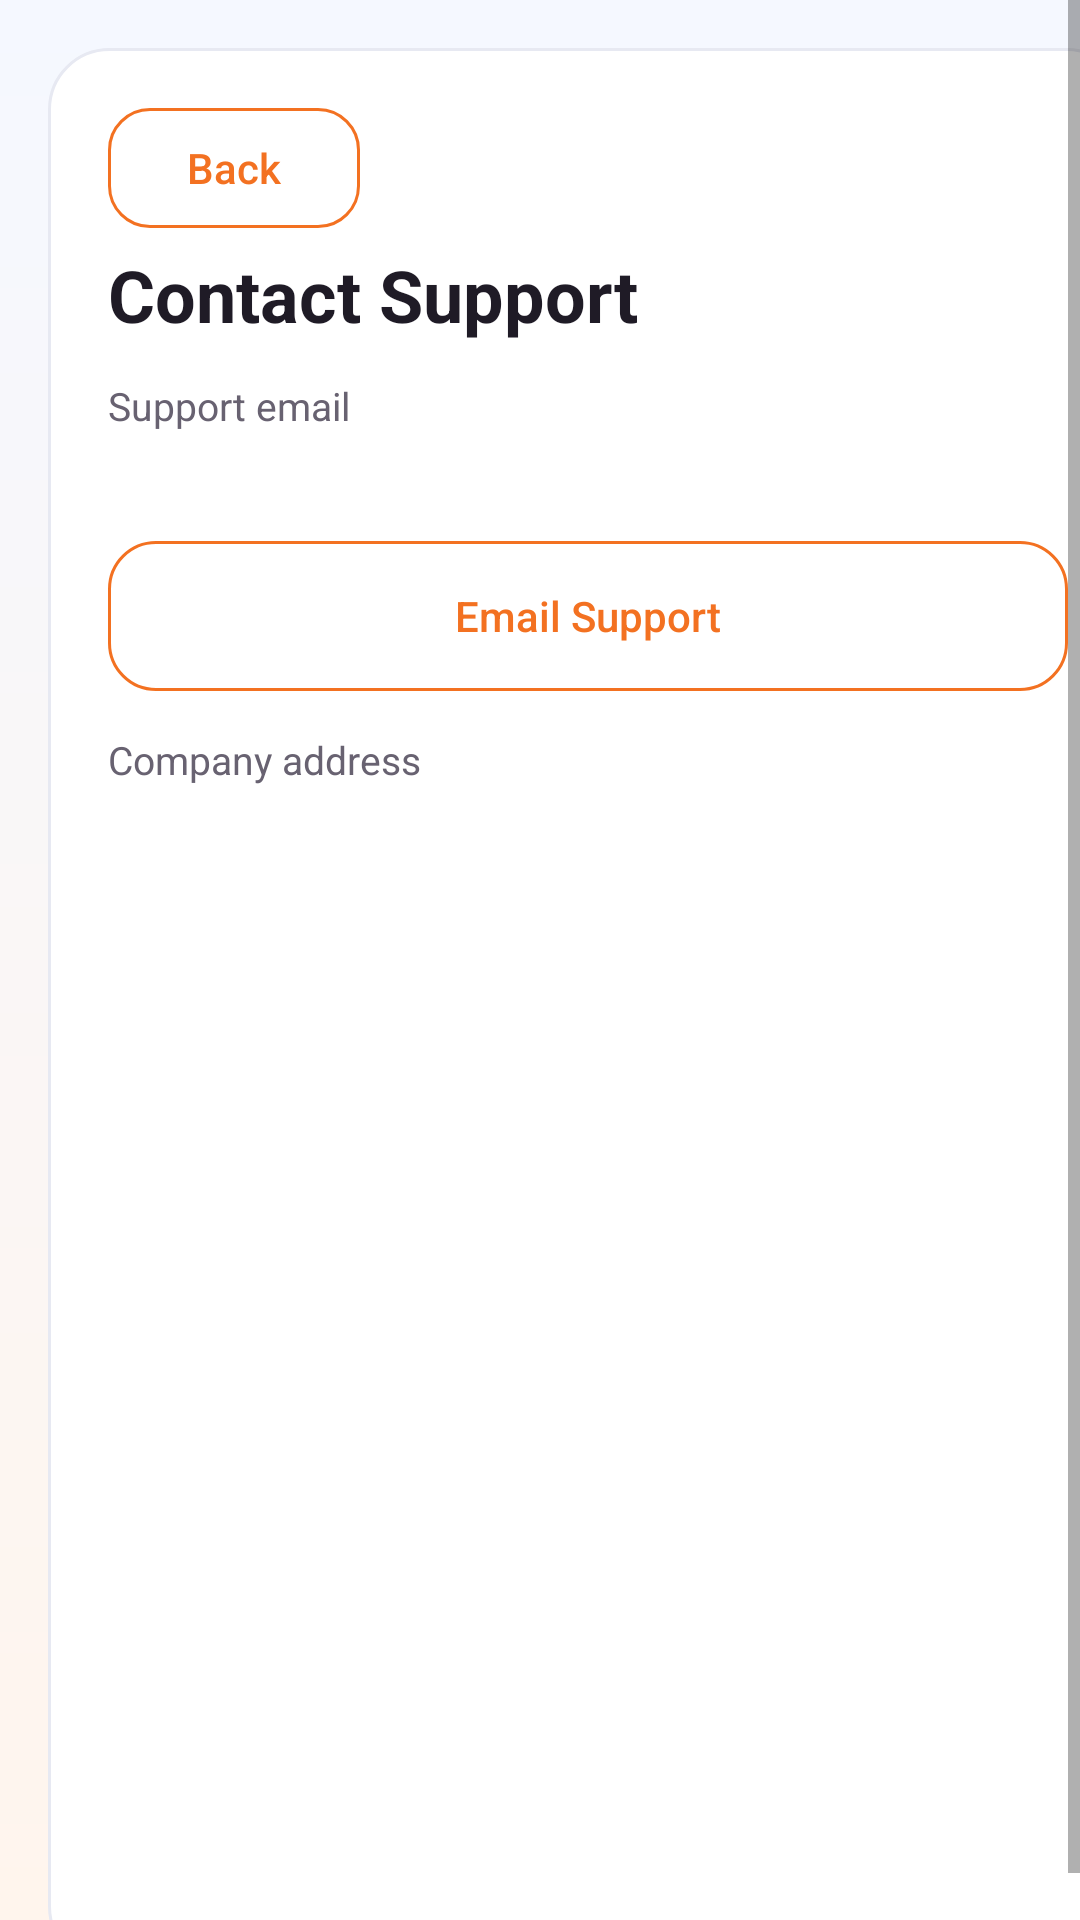

Reconstruct the res/layout file that produces this screen, plus the resources it refers to.
<!-- AndroidManifest.xml: activity theme Theme.DrivestNavigation -->
<!-- res/layout/activity_contact_support.xml -->
<?xml version="1.0" encoding="utf-8"?>
<ScrollView xmlns:android="http://schemas.android.com/apk/res/android"
    android:layout_width="match_parent"
    android:layout_height="match_parent"
    android:background="@drawable/bg_app_surface"
    android:fillViewport="true">

    <LinearLayout
        android:layout_width="match_parent"
        android:layout_height="wrap_content"
        android:layout_margin="@dimen/dim_16"
        android:background="@drawable/bg_app_card"
        android:orientation="vertical"
        android:paddingStart="@dimen/dim_20"
        android:paddingTop="@dimen/dim_20"
        android:paddingEnd="@dimen/dim_20"
        android:paddingBottom="@dimen/dim_20">

        <com.google.android.material.button.MaterialButton
            android:id="@+id/contactSupportBackButton"
            style="@style/Widget.Drivest.Button.Back"
            android:layout_width="wrap_content"
            android:layout_height="wrap_content"
            android:text="@string/settings_back"
            android:textAllCaps="false" />

        <TextView
            android:layout_width="match_parent"
            android:layout_height="wrap_content"
            android:layout_marginTop="@dimen/dim_6"
            android:text="@string/settings_support_contact"
            android:textColor="@color/settings_text_primary"
            android:textSize="@dimen/text_24"
            android:textStyle="bold" />

        <TextView
            android:layout_width="match_parent"
            android:layout_height="wrap_content"
            android:layout_marginTop="@dimen/dim_12"
            android:text="@string/settings_support_email_label"
            android:textColor="@color/settings_text_secondary"
            android:textSize="@dimen/text_13" />

        <TextView
            android:id="@+id/contactSupportEmailValue"
            android:layout_width="match_parent"
            android:layout_height="wrap_content"
            android:layout_marginTop="@dimen/dim_4"
            android:textColor="@color/settings_text_primary"
            android:textSize="@dimen/text_15"
            android:textStyle="bold" />

        <com.google.android.material.button.MaterialButton
            android:id="@+id/contactSupportEmailButton"
            style="?attr/materialButtonOutlinedStyle"
            android:layout_width="match_parent"
            android:layout_height="wrap_content"
            android:layout_marginTop="@dimen/dim_12"
            android:text="@string/settings_support_email_button"
            android:textAllCaps="false" />

        <TextView
            android:layout_width="match_parent"
            android:layout_height="wrap_content"
            android:layout_marginTop="@dimen/dim_14"
            android:text="@string/settings_support_address_label"
            android:textColor="@color/settings_text_secondary"
            android:textSize="@dimen/text_13" />

        <TextView
            android:id="@+id/contactSupportAddressValue"
            android:layout_width="match_parent"
            android:layout_height="wrap_content"
            android:layout_marginTop="@dimen/dim_4"
            android:textColor="@color/settings_text_primary"
            android:textSize="@dimen/text_15" />
    </LinearLayout>
</ScrollView>
<!-- resources referenced by this layout -->
<resources>
  <color name="settings_text_primary">#1F1B26</color>
  <color name="settings_text_secondary">#686271</color>
  <dimen name="dim_12">12dp</dimen>
  <dimen name="dim_14">14dp</dimen>
  <dimen name="dim_16">16dp</dimen>
  <dimen name="dim_20">20dp</dimen>
  <dimen name="dim_4">4dp</dimen>
  <dimen name="dim_6">6dp</dimen>
  <dimen name="text_13">13sp</dimen>
  <dimen name="text_15">15sp</dimen>
  <dimen name="text_24">24sp</dimen>
  <!-- drawable bg_app_card (drawable) -->
  <?xml version="1.0" encoding="utf-8"?>
  <shape xmlns:android="http://schemas.android.com/apk/res/android">
      <corners android:radius="20dp" />
      <solid android:color="@color/app_card_bg" />
      <stroke
          android:width="1dp"
          android:color="@color/app_card_stroke" />
  </shape>
  <!-- drawable bg_app_surface (drawable) -->
  <?xml version="1.0" encoding="utf-8"?>
  <shape xmlns:android="http://schemas.android.com/apk/res/android">
      <gradient
          android:angle="270"
          android:startColor="@color/app_surface_bg_top"
          android:endColor="@color/app_surface_bg_bottom" />
  </shape>
  <string name="settings_back">Back</string>
  <string name="settings_support_address_label">Company address</string>
  <string name="settings_support_contact">Contact Support</string>
  <string name="settings_support_email_button">Email Support</string>
  <string name="settings_support_email_label">Support email</string>
  <style name="Widget.Drivest.Button.Back" parent="Widget.Drivest.Button.Outlined">
          <item name="android:minHeight">40dp</item>
          <item name="android:minWidth">84dp</item>
          <item name="android:textSize">14sp</item>
          <item name="cornerRadius">14dp</item>
          <item name="android:paddingLeft">14dp</item>
          <item name="android:paddingRight">14dp</item>
          <item name="strokeWidth">1dp</item>
      </style>
  <color name="app_card_bg">#FFFFFF</color>
  <color name="app_card_stroke">#E7E9F2</color>
  <color name="app_surface_bg_top">#F5F8FF</color>
  <color name="app_surface_bg_bottom">#FFF5ED</color>
  <color name="settings_accent">#F37121</color>
  <color name="settings_hero_end">#2D2B38</color>
  <color name="speedometer_alert">#DC2626</color>
  <color name="settings_accent_soft">#FFE9D6</color>
  <style name="Widget.Drivest.Button" parent="Widget.MaterialComponents.Button">
          <item name="backgroundTint">@color/settings_accent</item>
          <item name="android:textColor">@android:color/white</item>
          <item name="iconTint">@android:color/white</item>
          <item name="cornerRadius">16dp</item>
          <item name="android:insetLeft">0dp</item>
          <item name="android:insetRight">0dp</item>
          <item name="android:insetTop">0dp</item>
          <item name="android:insetBottom">0dp</item>
          <item name="android:letterSpacing">0</item>
          <item name="android:minHeight">52dp</item>
          <item name="android:elevation">2dp</item>
      </style>
  <style name="ThemeOverlay.Drivest.MaterialAlertDialog" parent="ThemeOverlay.MaterialComponents.MaterialAlertDialog">
          <item name="buttonBarPositiveButtonStyle">@style/Widget.Drivest.Button.Text.Dialog</item>
          <item name="buttonBarNegativeButtonStyle">@style/Widget.Drivest.Button.Text.Dialog</item>
          <item name="buttonBarNeutralButtonStyle">@style/Widget.Drivest.Button.Text.Dialog</item>
      </style>
  <style name="ShapeAppearance.Drivest.Medium" parent="ShapeAppearance.MaterialComponents.MediumComponent">
          <item name="cornerFamily">rounded</item>
          <item name="cornerSize">18dp</item>
      </style>
  <style name="ShapeAppearance.Drivest.Small" parent="ShapeAppearance.MaterialComponents.SmallComponent">
          <item name="cornerFamily">rounded</item>
          <item name="cornerSize">14dp</item>
      </style>
</resources>
